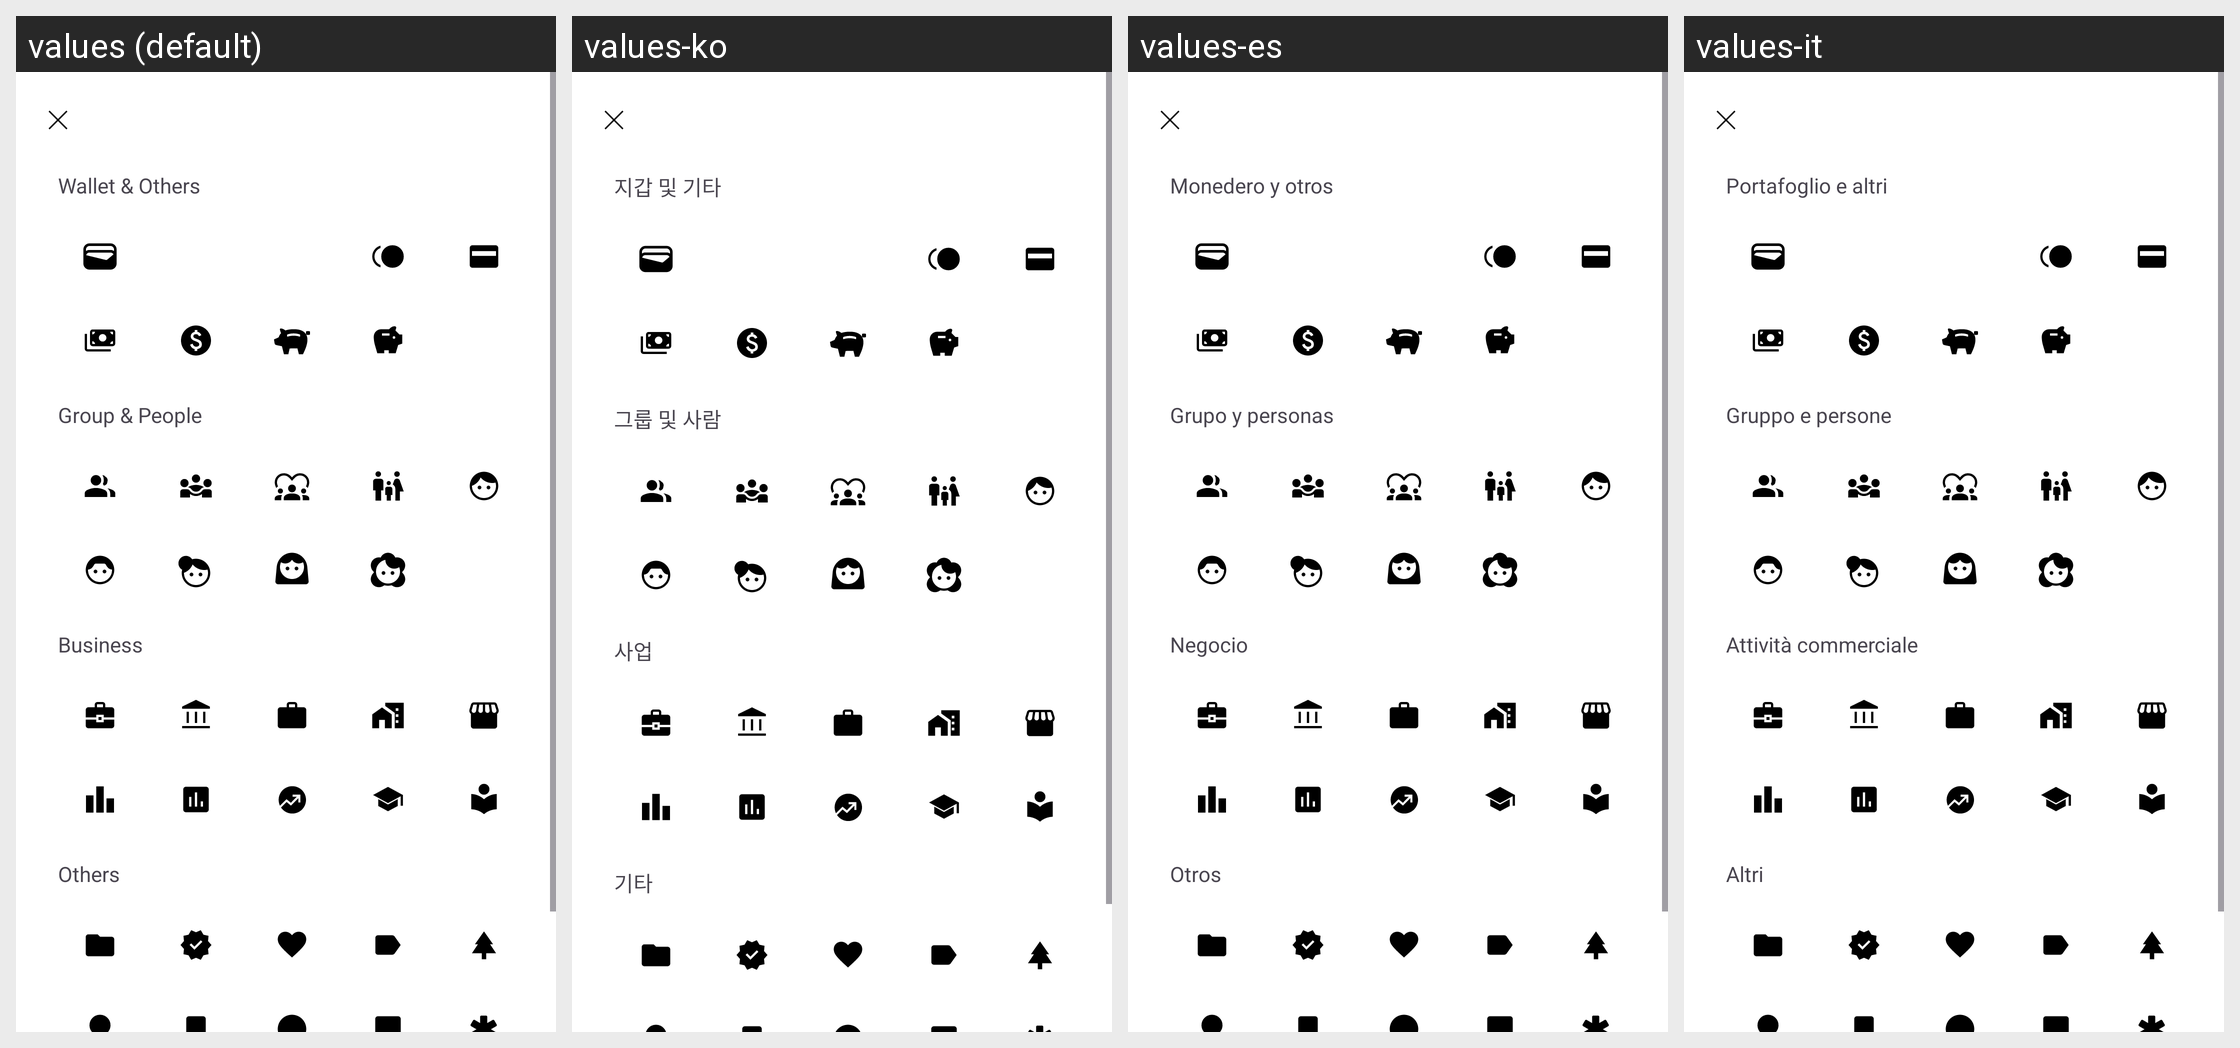

Strings drawn on this Android screen and how each of the app's shown locales translates them:
Android screen res/layout/fragment_choose_wallet_icon.xml rendered under 4 locales, left to right: values (default), values-ko, values-es, values-it. Device: Nexus 5 (rendered at 1080×1920; each locale shown at half size, 540×960, under a caption strip naming it); theme Theme.MoneyTracker.
Other locales in the repository, not shown: values-de, values-fr, values-id, values-in, values-ja, values-km, values-nl, values-no, values-pt-rBR, values-sv, values-th, values-tr, values-vi, values-zh-rCN, values-zh-rTW.
Strings drawn on this screen, with the default value and each locale's value (text and hints the layout hard-codes, and strings that could not be matched under every locale, appear in the picture but are not listed):

wallet_and_others
  values: Wallet & Others
  values-ko: 지갑 및 기타
  values-es: Monedero y otros
  values-it: Portafoglio e altri

group_and_people
  values: Group & People
  values-ko: 그룹 및 사람
  values-es: Grupo y personas
  values-it: Gruppo e persone

business
  values: Business
  values-ko: 사업
  values-es: Negocio
  values-it: Attività commerciale

other
  values: Others
  values-ko: 기타
  values-es: Otros
  values-it: Altri
